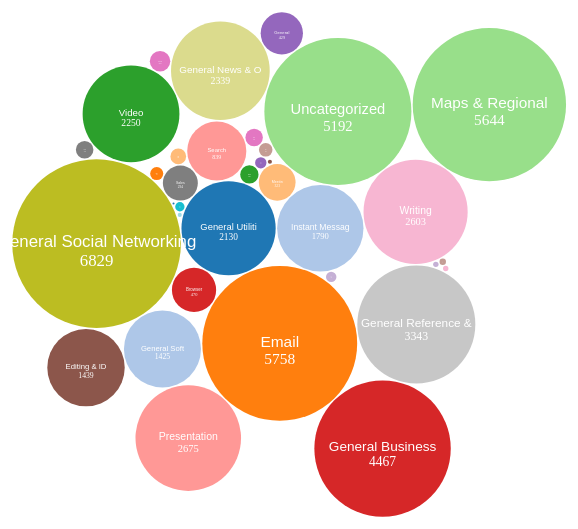
D3 v4 page, settled after 360 driven frames (6 s of simulated time); the page loaded 1 data file(s).


d3.csv("rt_data.csv", function(error, data) {

    dataset = {}

    data = d3.nest()
    .key(function(d) { return d.Category;})
    .rollup(function(d) { 
        return d3.sum(d, function(g) {return g.Time; });
    }).entries(data);

    dataset.children = data

    var diameter = 600;
    var color = d3.scaleOrdinal(d3.schemeCategory20);

    var bubble = d3.pack(dataset)
        .size([diameter, diameter])
        .padding(1.5);

    var svg = d3.select("body")
        .append("svg")
        .attr("width", diameter)
        .attr("height", diameter)
        .attr("class", "bubble");

    var nodes = d3.hierarchy(dataset)
        .sum(function(d) { return d.value; });

    var node = svg.selectAll(".node")
        .data(bubble(nodes).descendants())
        .enter()
        .filter(function(d){
            return  !d.children
        })
        .append("g")
        .attr("class", "node")
        .attr("transform", function(d) {
            return "translate(" + d.x + "," + d.y + ")";
        });

    node.append("title")
        .text(function(d) {
            return d.key + ": " + d.value;
        });

    node.append("circle")
        .attr("r", function(d) {
            return d.r;
        })
        .style("fill", function(d,i) {
            return color(i);
        });

    node.append("text")
        .attr("dy", ".2em")
        .style("text-anchor", "middle")
        .text(function(d) {
            return d.data.key.substring(0, d.r / 3);
        })
        .attr("font-family", "sans-serif")
        .attr("font-size", function(d){
            return d.r/5;
        })
        .attr("fill", "white");

    node.append("text")
        .attr("dy", "1.3em")
        .style("text-anchor", "middle")
        .text(function(d) {
            return d.data.value;
        })
        .attr("font-family",  "Gill Sans", "Gill Sans MT")
        .attr("font-size", function(d){
            return d.r/5;
        })
        .attr("fill", "white");

    d3.select(self.frameElement)
        .style("height", diameter + "px");

});


### data: rt_data.csv
Date, Time, Number of People, Activity, Category, Productivity
2018-03-26T16:00:00, 24, 1, Finder, General Utilities, 1
2018-03-26T16:00:00, 10, 1, messages, Instant Message, 2
2018-03-26T16:00:00, 8, 1, usernotificationcenter, General Utilities, 1
2018-03-26T16:00:00, 2, 1, Notes, Email, 2
2018-03-26T17:00:00, 1278, 1, Notes, Email, 2
2018-03-26T17:00:00, 286, 1, app.gotomeeting.com, Meetings, 2
2018-03-26T17:00:00, 66, 1, messenger.com, Professional Networking, -2
2018-03-26T17:00:00, 62, 1, Finder, General Utilities, 1
2018-03-26T17:00:00, 30, 1, gotomeet.me, Meetings, 2
2018-03-26T17:00:00, 29, 1, app.hellonote.com, Uncategorized, 0
2018-03-26T17:00:00, 15, 1, newtab, Browsers, 0
2018-03-26T17:00:00, 14, 1, google.com, Search, 2
2018-03-26T17:00:00, 9, 1, messages, Instant Message, 2
2018-03-26T17:00:00, 6, 1, theplayerstribune.com, Sports, -1
2018-03-26T17:00:00, 4, 1, global.gotomeeting.com, Meetings, 2
2018-03-26T17:00:00, 2, 1, google.com/calendar, Calendars, 2
2018-03-26T17:00:00, 2, 1, usernotificationcenter, General Utilities, 1
2018-03-26T17:00:00, 2, 1, plot.ly, Data Modeling & Analysis, 2
2018-03-26T17:00:00, 2, 1, rescuetime.com, Intelligence, 2
2018-03-26T17:00:00, 2, 1, trello.com, Project Management, 2
2018-03-26T20:00:00, 670, 1, Gmail, Email, 2
2018-03-26T20:00:00, 440, 1, Google Documents, Writing, 2
2018-03-26T20:00:00, 285, 1, brownpapertickets.com, Sales, 2
2018-03-26T20:00:00, 212, 1, Finder, General Utilities, 1
2018-03-26T20:00:00, 129, 1, marineshop.net, Uncategorized, 0
2018-03-26T20:00:00, 112, 1, Preview, General Reference & Learning, 2
2018-03-26T20:00:00, 72, 1, quanticoboot.com, Uncategorized, 0
2018-03-26T20:00:00, 51, 1, evite.com, General Social Networking, -2
2018-03-26T20:00:00, 40, 1, rescuetime.com, Intelligence, 2
2018-03-26T20:00:00, 33, 1, google.com, Search, 2
2018-03-26T20:00:00, 27, 1, web.stevens.edu, General Reference & Learning, 2
2018-03-26T20:00:00, 26, 1, stevens.edu, General Reference & Learning, 2
2018-03-26T20:00:00, 15, 1, itsnicethat.com, General News & Opinion, -2
2018-03-26T20:00:00, 10, 1, system information, General Utilities, 1
2018-03-26T20:00:00, 10, 1, newtab, Browsers, 0
2018-03-26T20:00:00, 7, 1, news.ycombinator.com, General News & Opinion, -2
2018-03-26T20:00:00, 7, 1, fabric.io, Quality Assurance, 2
2018-03-26T20:00:00, 7, 1, theplayerstribune.com, Sports, -1
2018-03-26T20:00:00, 6, 1, google.com/calendar, Calendars, 2
2018-03-26T20:00:00, 6, 1, moniqueadcock.com, Uncategorized, 0
2018-03-26T20:00:00, 5, 1, messenger.com, Professional Networking, -2
2018-03-26T20:00:00, 4, 1, adweek.com, General News & Opinion, -2
2018-03-26T20:00:00, 4, 1, reddit.com, Marketing, 2
2018-03-26T20:00:00, 3, 1, Notes, Email, 2
2018-03-26T20:00:00, 3, 1, trello.com, Project Management, 2
2018-03-26T20:00:00, 3, 1, app.gotomeeting.com, Meetings, 2
2018-03-26T20:00:00, 2, 1, oss-jersey-city-yuem4w.turbo360-vertex.c…, Uncategorized, 0
2018-03-26T20:00:00, 2, 1, app.hellonote.com, Uncategorized, 0
2018-03-26T20:00:00, 2, 1, loginwindow, General Utilities, 1
2018-03-26T20:00:00, 1, 1, screensaverengine, General Utilities, 1
2018-03-26T20:00:00, 1, 1, teamcolorcodes.com, Uncategorized, 0
2018-03-26T20:00:00, 1, 1, collectui.com, General Design & Composition, 2
2018-03-26T20:00:00, 1, 1, developers.facebook.com, General Software Development, 2
2018-03-26T20:00:00, 1, 1, sit.instructure.com, General Reference & Learning, 2
2018-03-26T20:00:00, 1, 1, amazon.com, General Shopping, -2
2018-03-26T20:00:00, 1, 1, cdn.dribbble.com, Graphic Design, 2
2018-03-26T20:00:00, 1, 1, archive utility, General Utilities, 1
2018-03-26T20:00:00, 1, 1, 11thcavnam.com, Uncategorized, 0
2018-03-26T20:00:00, 1, 1, dribbble.com, Graphic Design, 2
2018-03-26T20:00:00, 1, 1, superlock.guru, Uncategorized, 0
... 441 more rows